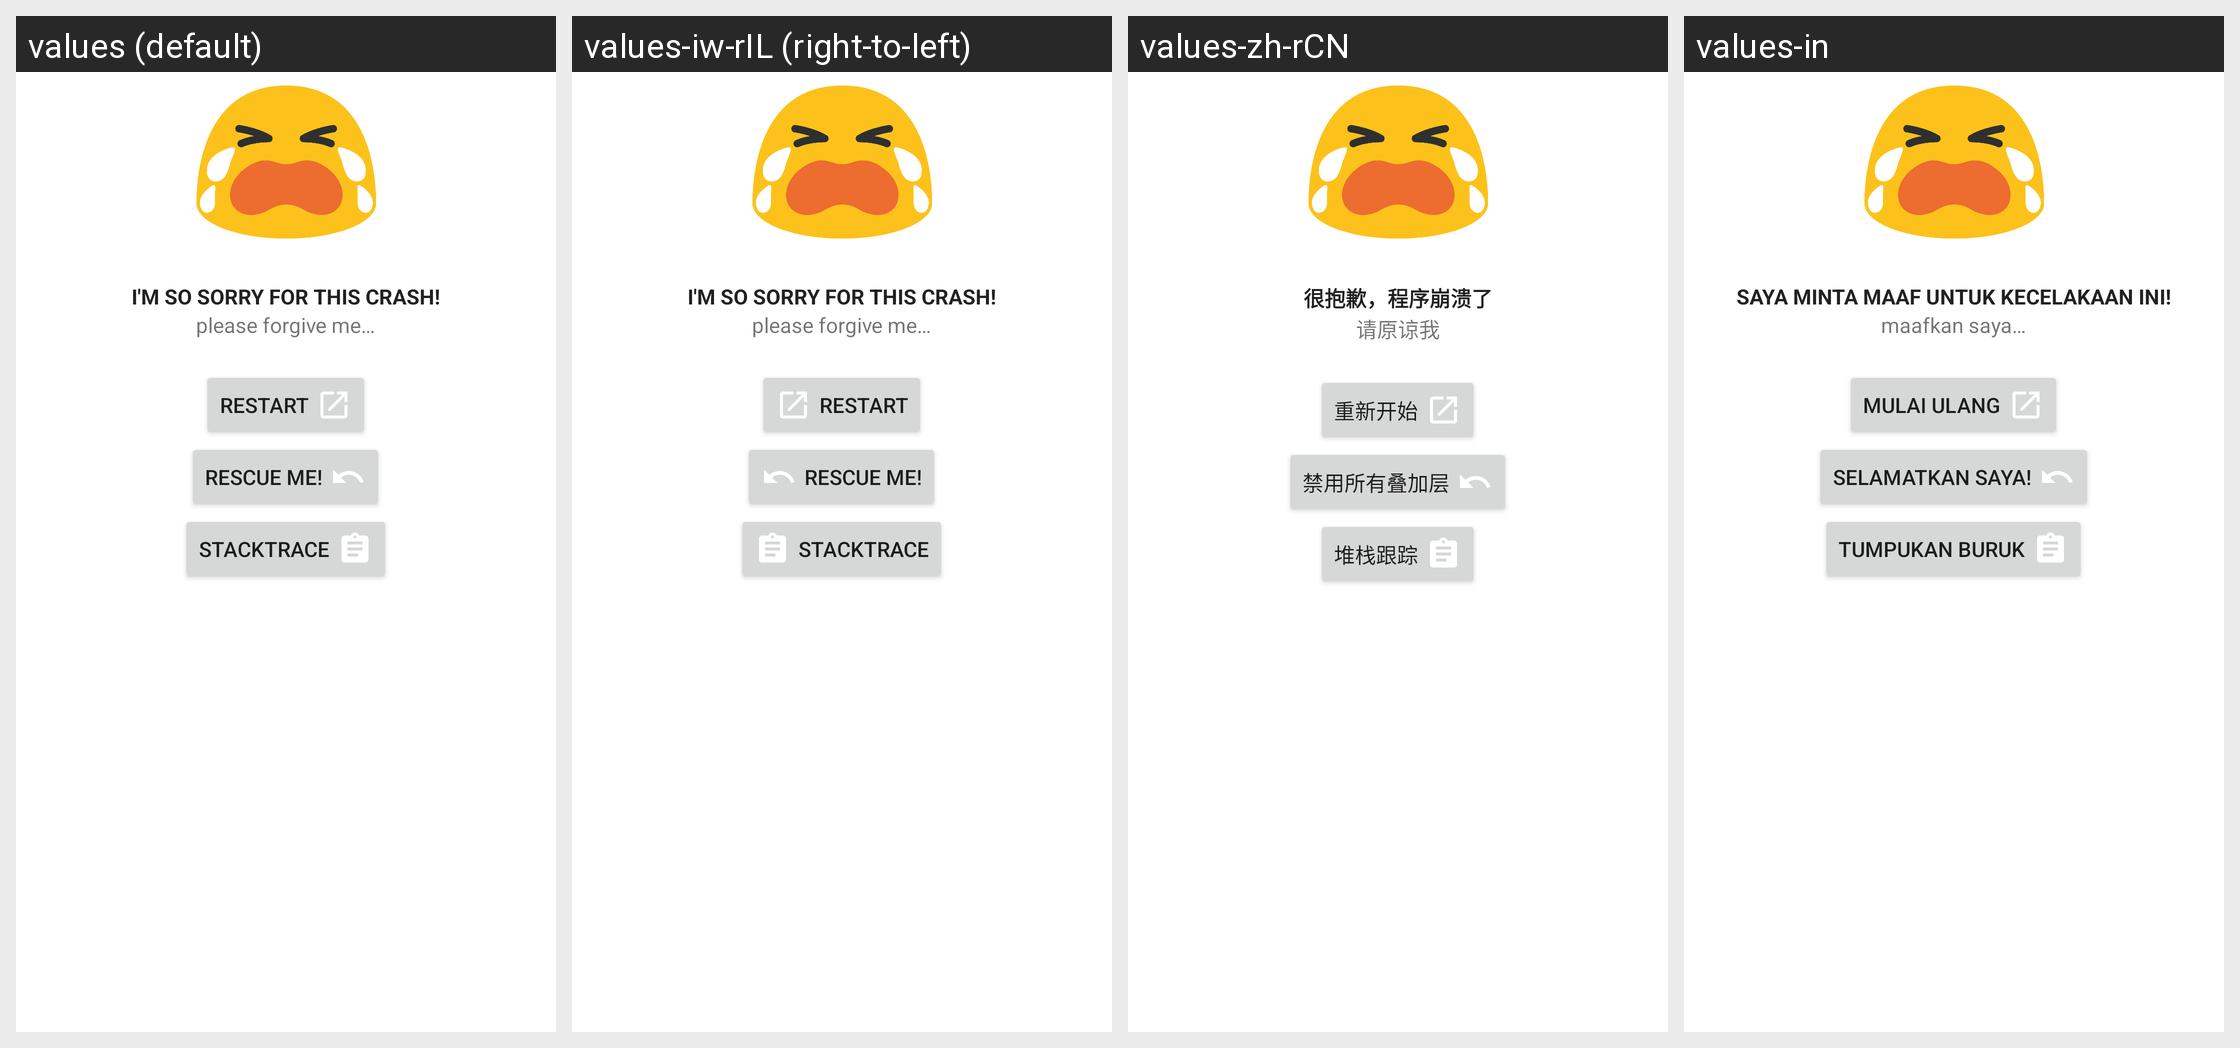

Strings drawn on this Android screen and how each of the app's shown locales translates them:
Android screen res/layout/crash_activity.xml rendered under 4 locales, left to right: values (default), values-iw-rIL (right-to-left), values-zh-rCN, values-in. Device: Nexus 5 (rendered at 1080×1920; each locale shown at half size, 540×960, under a caption strip naming it); theme AppTheme.
Other locales in the repository, not shown: values-ar, values-be, values-be-rBY, values-bg, values-bg-rBG, values-bn-rIN, values-ca, values-cs, values-cs-rCZ, values-da, values-de, values-de-rDE, values-el, values-es, values-es-rES, values-et-rEE, values-fi, values-fi-rFI, values-fr, values-fr-rFR, values-he, values-hi, values-hr, values-hr-rHR, values-hu, values-hu-rHU, values-id, values-in-rID, values-it, values-it-rIT, values-ja, values-ja-rJP, values-kab, values-ko, values-lt, values-lt-rLT, values-nl, values-nl-rNL, values-no, values-pl, values-pt-rBR, values-pt-rPT, values-ro, values-ru, values-sk, values-sk-rSK, values-sr, values-sv-rSE, values-ta, values-ta-rIN, values-th, values-tr, values-tr-rTR, values-uk, values-vi, values-zh, values-zh-rHK, values-zh-rTW.
Strings drawn on this screen, with the default value and each locale's value (text and hints the layout hard-codes, and strings that could not be matched under every locale, appear in the picture but are not listed):

error_activity_title
  values: I'm so sorry for this crash!
  values-iw-rIL: I'm so sorry for this crash!  [not translated; the default value is used]
  values-zh-rCN: 很抱歉，程序崩溃了
  values-in: Saya minta maaf untuk kecelakaan ini!

error_activity_text
  values: please forgive me…
  values-iw-rIL: please forgive me…  [not translated; the default value is used]
  values-zh-rCN: 请原谅我
  values-in: maafkan saya…

error_activity_button_restart
  values: Restart
  values-iw-rIL: Restart  [not translated; the default value is used]
  values-zh-rCN: 重新开始
  values-in: Mulai ulang

error_activity_button_disable_overlays
  values: Rescue Me!
  values-iw-rIL: Rescue Me!  [not translated; the default value is used]
  values-zh-rCN: 禁用所有叠加层
  values-in: Selamatkan Saya!

error_activity_log
  values: Stacktrace
  values-iw-rIL: Stacktrace  [not translated; the default value is used]
  values-zh-rCN: 堆栈跟踪
  values-in: Tumpukan buruk
